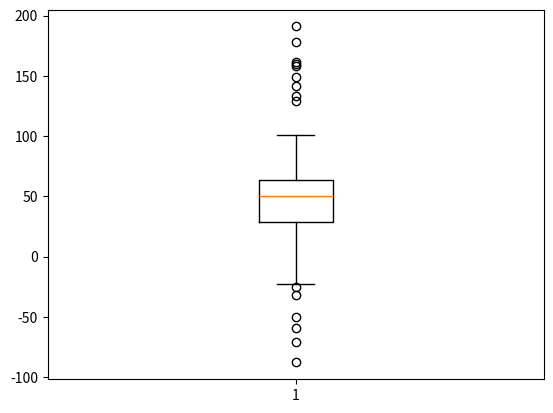
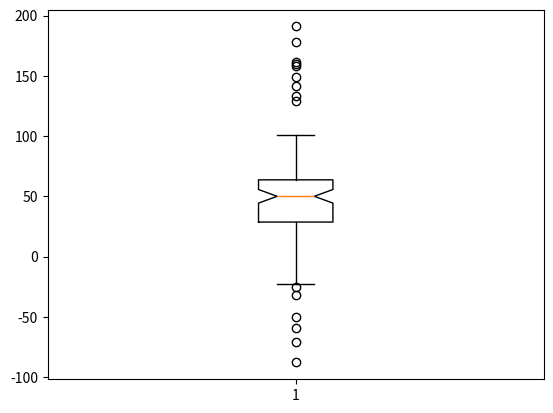
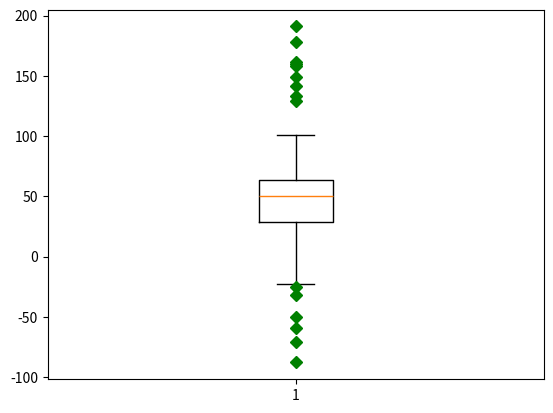
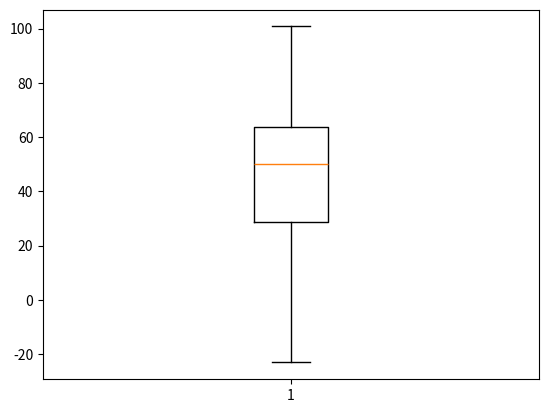
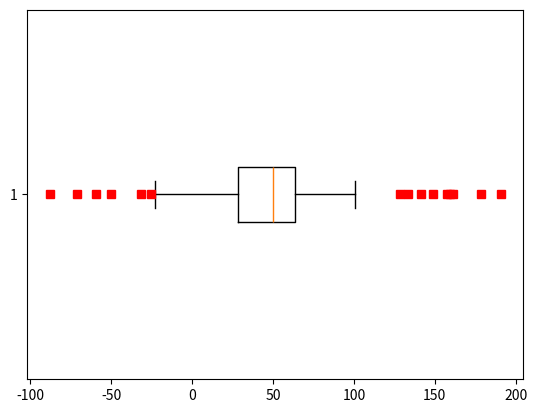
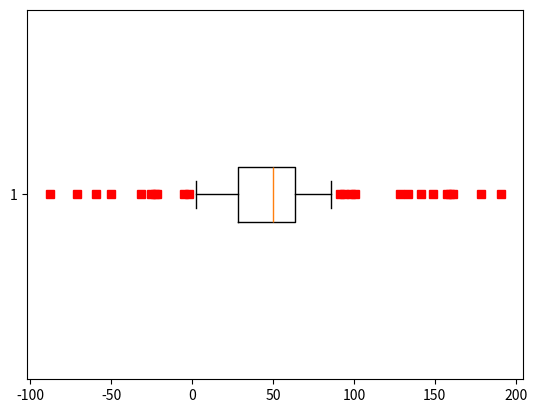

Reproduce these figures in Python, in order. (Note: this script raises an exception after producing the figures.)
import matplotlib.pyplot as plt
import numpy as np

# fake up some data
spread = np.random.rand(50) * 100
center = np.ones(25) * 50
flier_high = np.random.rand(10) * 100 + 100
flier_low = np.random.rand(10) * -100
data = np.concatenate((spread, center, flier_high, flier_low), 0)

# basic plot
plt.boxplot(data)

# notched plot
plt.figure()
plt.boxplot(data, 1)

# change outlier point symbols
plt.figure()
plt.boxplot(data, 0, 'gD')

# don't show outlier points
plt.figure()
plt.boxplot(data, 0, '')

# horizontal boxes
plt.figure()
plt.boxplot(data, 0, 'rs', 0)

# change whisker length
plt.figure()
plt.boxplot(data, 0, 'rs', 0, 0.75)

# fake up some more data
spread = np.random.rand(50) * 100
center = np.ones(25) * 40
flier_high = np.random.rand(10) * 100 + 100
flier_low = np.random.rand(10) * -100
d2 = np.concatenate((spread, center, flier_high, flier_low), 0)
data.shape = (-1, 1)
d2.shape = (-1, 1)
# data = concatenate( (data, d2), 1 )
# Making a 2-D array only works if all the columns are the
# same length.  If they are not, then use a list instead.
# This is actually more efficient because boxplot converts
# a 2-D array into a list of vectors internally anyway.
data = [data, d2, d2[::2, 0]]
# multiple box plots on one figure
plt.figure()
plt.boxplot(data)

plt.show()# -*- coding: utf-8 -*-
"""
Spyder Editor

This is a temporary script file.
"""

